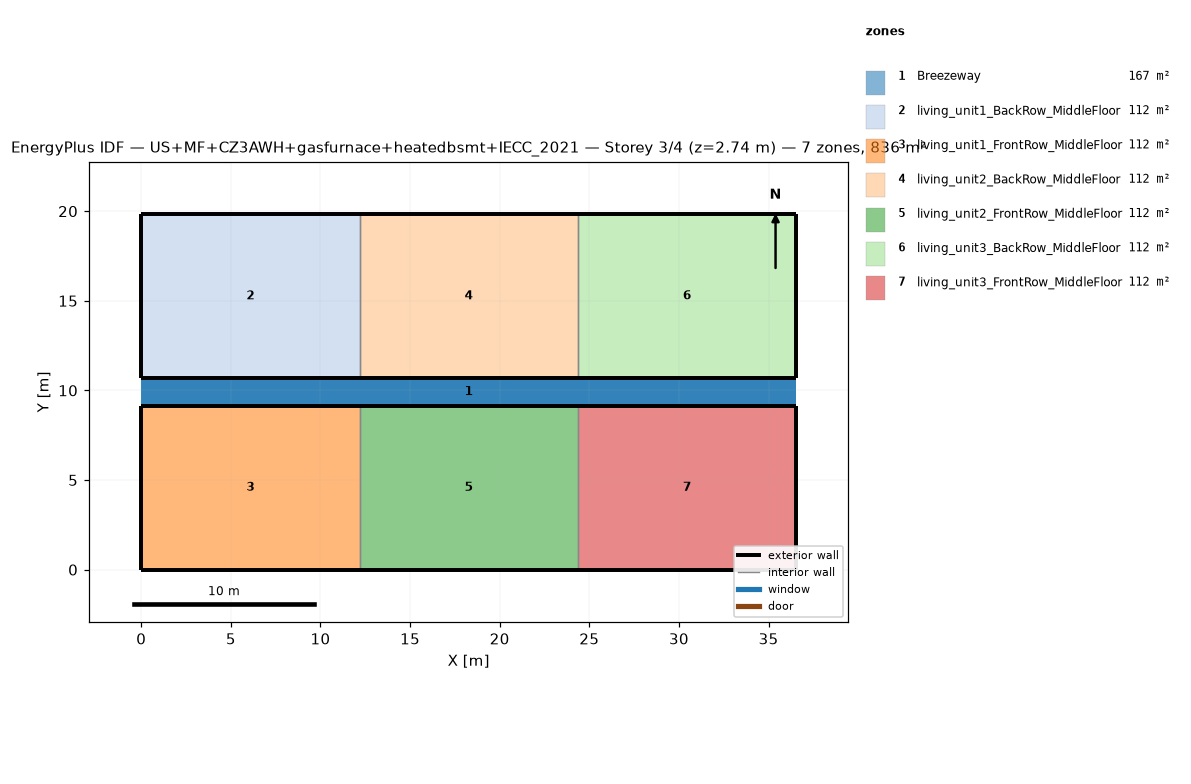
=== STOREY PLAN SPEC (per zone: floor XY polygon, exterior-wall plan segments, windows/doors) ===
zone 1: Breezeway  (167.0 m²)
  floor: (36.54, 9.16) (0.00, 9.16) (0.00, 10.68) (36.54, 10.68)
  floor: (36.54, 9.16) (0.00, 9.16) (0.00, 10.68) (36.54, 10.68)
  floor: (36.54, 9.16) (0.00, 9.16) (0.00, 10.68) (36.54, 10.68)
zone 2: living_unit1_BackRow_MiddleFloor  (111.5 m²)
  floor: (12.18, 10.68) (0.00, 10.68) (0.00, 19.84) (12.18, 19.84)
  exterior wall: (0.00, 10.68) – (12.18, 10.68)  [12.2 m]
  exterior wall: (12.18, 19.84) – (0.00, 19.84)  [12.2 m]
  exterior wall: (0.00, 19.84) – (0.00, 10.68)  [9.2 m]
  interior walls: 1
zone 3: living_unit1_FrontRow_MiddleFloor  (111.5 m²)
  floor: (12.18, 0.00) (0.00, 0.00) (0.00, 9.16) (12.18, 9.16)
  exterior wall: (0.00, 0.00) – (12.18, 0.00)  [12.2 m]
  exterior wall: (12.18, 9.16) – (0.00, 9.16)  [12.2 m]
  exterior wall: (0.00, 9.16) – (0.00, 0.00)  [9.2 m]
  interior walls: 1
zone 4: living_unit2_BackRow_MiddleFloor  (111.5 m²)
  floor: (24.36, 10.68) (12.18, 10.68) (12.18, 19.84) (24.36, 19.84)
  exterior wall: (12.18, 10.68) – (24.36, 10.68)  [12.2 m]
  exterior wall: (24.36, 19.84) – (12.18, 19.84)  [12.2 m]
  interior walls: 2
zone 5: living_unit2_FrontRow_MiddleFloor  (111.5 m²)
  floor: (24.36, 0.00) (12.18, 0.00) (12.18, 9.16) (24.36, 9.16)
  exterior wall: (12.18, 0.00) – (24.36, 0.00)  [12.2 m]
  exterior wall: (24.36, 9.16) – (12.18, 9.16)  [12.2 m]
  interior walls: 2
zone 6: living_unit3_BackRow_MiddleFloor  (111.5 m²)
  floor: (36.54, 10.68) (24.36, 10.68) (24.36, 19.84) (36.54, 19.84)
  exterior wall: (24.36, 10.68) – (36.54, 10.68)  [12.2 m]
  exterior wall: (36.54, 10.68) – (36.54, 19.84)  [9.2 m]
  exterior wall: (36.54, 19.84) – (24.36, 19.84)  [12.2 m]
  interior walls: 1
zone 7: living_unit3_FrontRow_MiddleFloor  (111.5 m²)
  floor: (36.54, 0.00) (24.36, 0.00) (24.36, 9.16) (36.54, 9.16)
  exterior wall: (24.36, 0.00) – (36.54, 0.00)  [12.2 m]
  exterior wall: (36.54, 0.00) – (36.54, 9.16)  [9.2 m]
  exterior wall: (36.54, 9.16) – (24.36, 9.16)  [12.2 m]
  interior walls: 1

=== DERIVED (storey summary) ===
Building: US+MF+CZ3AWH+gasfurnace+heatedbsmt+IECC_2021
Storey: 3 of 4  (floor level z = 2.74 m)
Storey gross floor area: 836.2 m²
Zones on this storey: 7
  - Breezeway: floor 167.0 m²
  - living_unit1_BackRow_MiddleFloor: floor 111.5 m²; exterior wall 33.5 m (86.9 m²); WWR 0.0%
  - living_unit1_FrontRow_MiddleFloor: floor 111.5 m²; exterior wall 33.5 m (86.9 m²); WWR 0.0%
  - living_unit2_BackRow_MiddleFloor: floor 111.5 m²; exterior wall 24.4 m (63.1 m²); WWR 0.0%
  - living_unit2_FrontRow_MiddleFloor: floor 111.5 m²; exterior wall 24.4 m (63.1 m²); WWR 0.0%
  - living_unit3_BackRow_MiddleFloor: floor 111.5 m²; exterior wall 33.5 m (86.9 m²); WWR 0.0%
  - living_unit3_FrontRow_MiddleFloor: floor 111.5 m²; exterior wall 33.5 m (86.9 m²); WWR 0.0%
Zone adjacency (shared interzone walls):
  - living_unit1_BackRow_MiddleFloor ↔ living_unit2_BackRow_MiddleFloor
  - living_unit1_FrontRow_MiddleFloor ↔ living_unit2_FrontRow_MiddleFloor
  - living_unit2_BackRow_MiddleFloor ↔ living_unit3_BackRow_MiddleFloor
  - living_unit2_FrontRow_MiddleFloor ↔ living_unit3_FrontRow_MiddleFloor